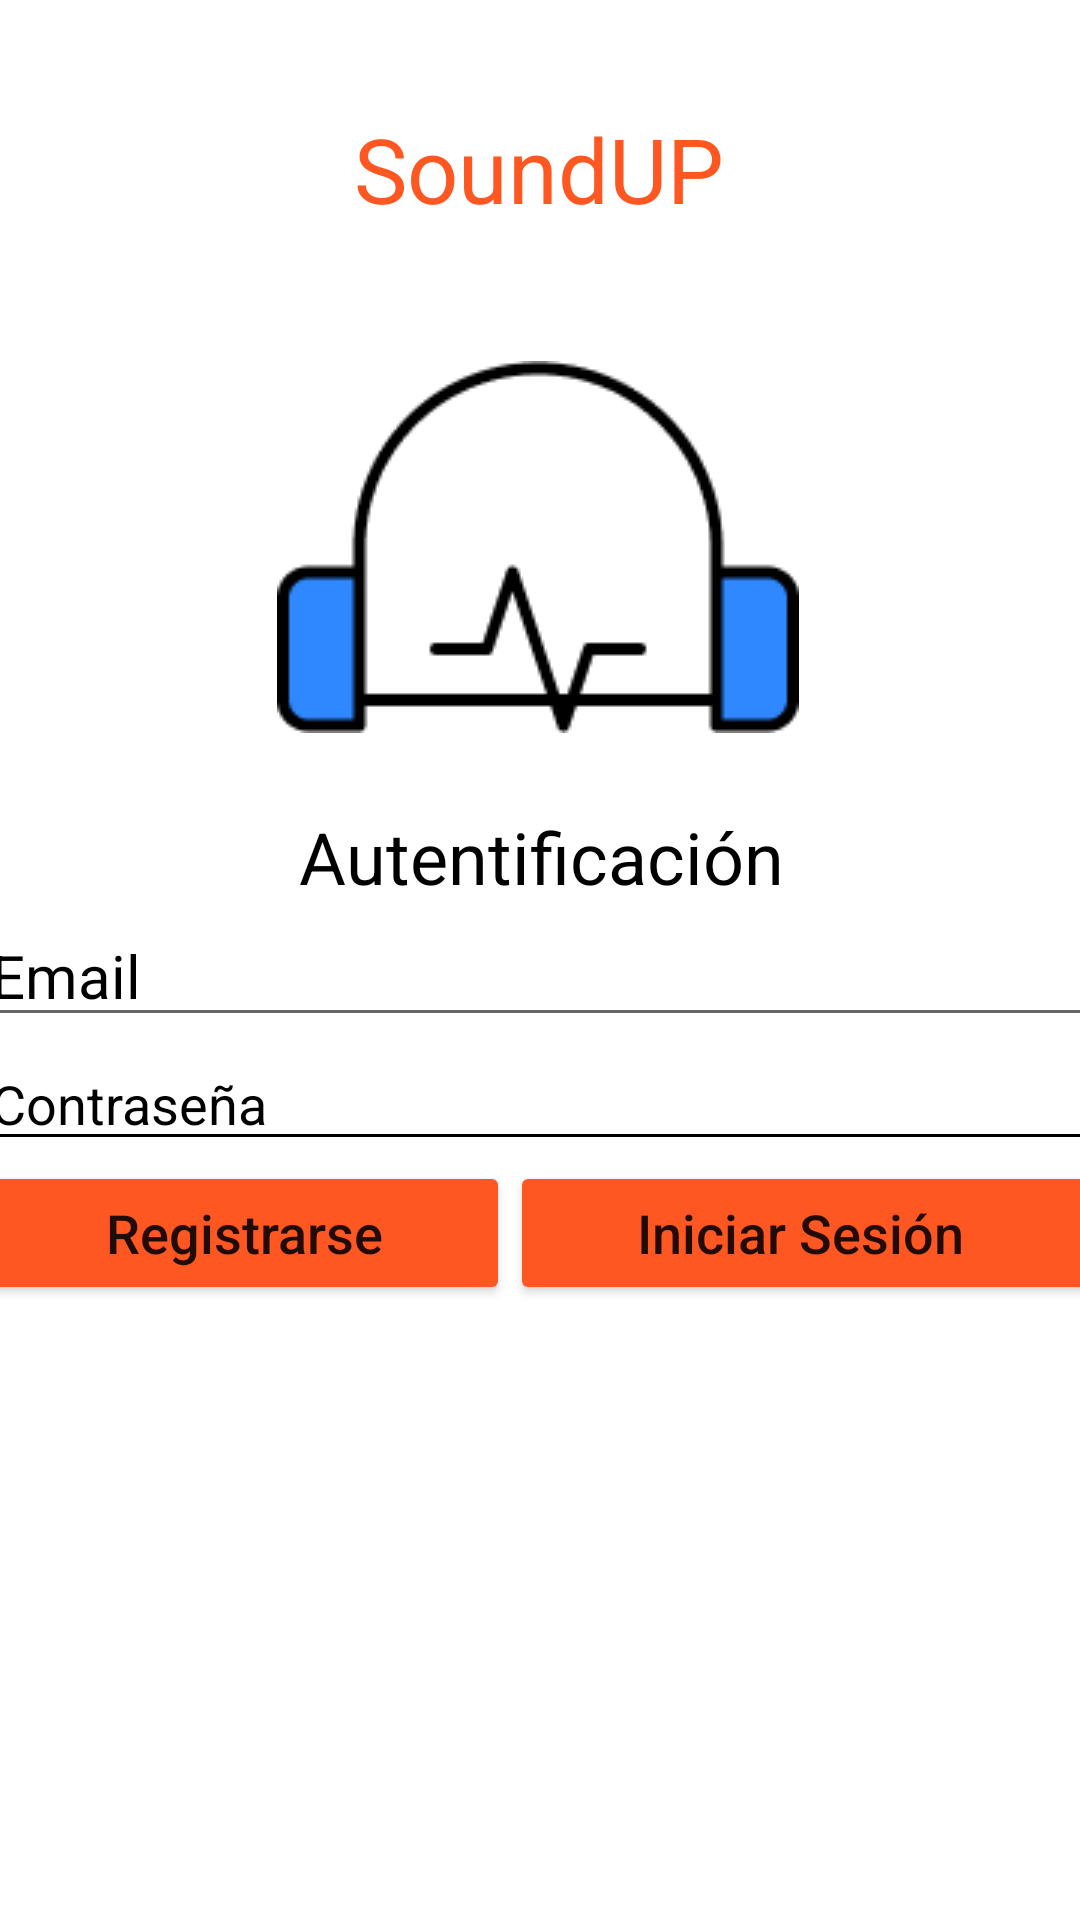

Produce the Android XML layout that renders to this screen, including the resource entries it uses.
<!-- AndroidManifest.xml: application theme Theme.FirebaseConection -->
<!-- res/layout/activity_main.xml -->
<?xml version="1.0" encoding="utf-8"?>
<androidx.constraintlayout.widget.ConstraintLayout xmlns:android="http://schemas.android.com/apk/res/android"
    xmlns:app="http://schemas.android.com/apk/res-auto"
    xmlns:tools="http://schemas.android.com/tools"
    android:layout_width="match_parent"
    android:layout_height="match_parent"
    tools:context=".MainActivity">

    <ImageView
        android:id="@+id/imageView2"
        android:layout_width="wrap_content"
        android:layout_height="wrap_content"
        android:layout_marginTop="44dp"
        app:layout_constraintEnd_toEndOf="parent"
        app:layout_constraintHorizontal_bias="0.497"
        app:layout_constraintStart_toStartOf="parent"
        app:layout_constraintTop_toBottomOf="@+id/textView"
        app:srcCompat="@drawable/sound" />

    <TextView
        android:id="@+id/textView"
        android:layout_width="wrap_content"
        android:layout_height="wrap_content"
        android:layout_marginTop="36dp"
        android:text="SoundUP"
        android:textColor="#FF5722"
        android:textSize="30sp"
        app:layout_constraintEnd_toEndOf="parent"
        app:layout_constraintHorizontal_bias="0.498"
        app:layout_constraintStart_toStartOf="parent"
        app:layout_constraintTop_toTopOf="parent" />

    <LinearLayout
        android:id="@+id/linearLayout"
        android:layout_width="375dp"
        android:layout_height="173dp"
        android:layout_marginStart="25dp"
        android:layout_marginTop="25dp"
        android:layout_marginEnd="25dp"
        android:orientation="vertical"
        app:layout_constraintEnd_toEndOf="parent"
        app:layout_constraintStart_toStartOf="parent"
        app:layout_constraintTop_toBottomOf="@+id/imageView2">

        <TextView
            android:id="@+id/textView2"
            android:layout_width="match_parent"
            android:layout_height="wrap_content"
            android:text="Autentificación"
            android:textAlignment="center"
            android:textColor="#000000"
            android:textSize="24sp" />

        <EditText
            android:id="@+id/editemail"
            android:layout_width="match_parent"
            android:layout_height="wrap_content"
            android:ems="10"
            android:hint="Email"
            android:inputType="textPersonName"
            android:textColor="#000000"
            android:textColorHint="#000000"
            android:textSize="20sp" />

        <EditText
            android:id="@+id/editclave"
            android:layout_width="match_parent"
            android:layout_height="wrap_content"
            android:backgroundTint="#000000"
            android:ems="10"
            android:foregroundTint="#000000"
            android:hint="Contraseña"
            android:inputType="textPassword"
            android:textColor="#000000"
            android:textColorHighlight="#000000"
            android:textColorHint="#000000"
            android:textColorLink="#000000" />

        <LinearLayout
            android:layout_width="match_parent"
            android:layout_height="match_parent"
            android:orientation="horizontal">

            <Button
                android:id="@+id/btnregister"
                android:layout_width="wrap_content"
                android:layout_height="wrap_content"
                android:layout_weight="1"
                android:backgroundTint="#FF5722"
                android:text="Registrarse"
                android:textAllCaps="false"
                android:textSize="18sp" />

            <Button
                android:id="@+id/btninicio"
                android:layout_width="wrap_content"
                android:layout_height="wrap_content"
                android:layout_weight="1"
                android:backgroundTint="#FF5722"
                android:text="Iniciar Sesión "
                android:textAllCaps="false"
                android:textSize="18sp" />
        </LinearLayout>

    </LinearLayout>

</androidx.constraintlayout.widget.ConstraintLayout>
<!-- resources referenced by this layout -->
<resources>
  <!-- drawable sound: png bitmap (drawable, 2263 bytes) -->
  <style name="Theme.FirebaseConection" parent="Theme.MaterialComponents.DayNight.DarkActionBar">
          
          <item name="colorPrimary">@color/purple_500</item>
          <item name="colorPrimaryVariant">@color/purple_700</item>
          <item name="colorOnPrimary">@color/white</item>
          
          <item name="colorSecondary">@color/teal_200</item>
          <item name="colorSecondaryVariant">@color/teal_700</item>
          <item name="colorOnSecondary">@color/black</item>
          
          <item name="android:statusBarColor" tools:targetApi="l">?attr/colorPrimaryVariant</item>
          
      </style>
  <color name="purple_500">#FF5722</color>
  <color name="purple_700">#FF5722</color>
  <color name="white">#FFFFFFFF</color>
  <color name="teal_200">#FF03DAC5</color>
  <color name="teal_700">#FF018786</color>
  <color name="black">#FF000000</color>
</resources>
